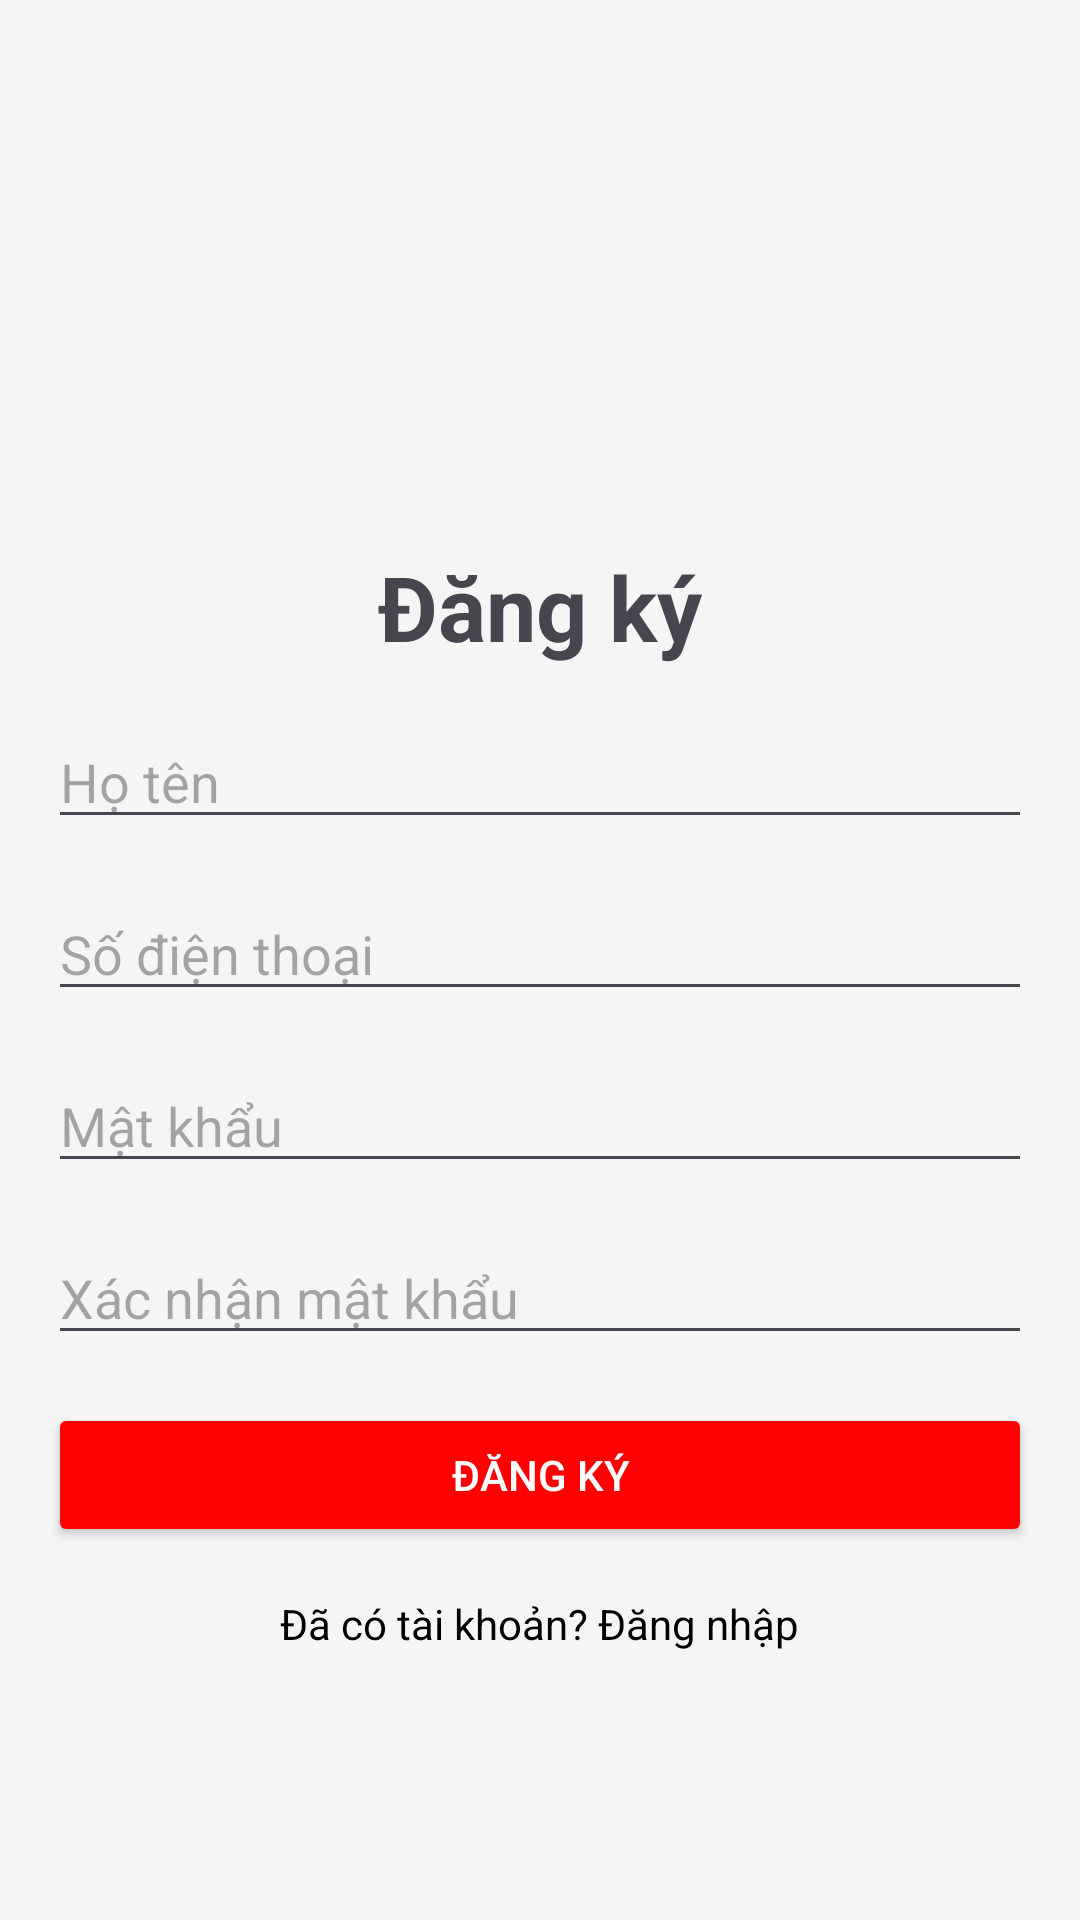

The Android layout XML behind this screen, and the referenced resources:
<!-- AndroidManifest.xml: application theme Theme.QLDB -->
<!-- res/layout/activity_sign_up.xml -->
<?xml version="1.0" encoding="utf-8"?>
<LinearLayout xmlns:android="http://schemas.android.com/apk/res/android"
    android:layout_width="match_parent"
    android:layout_height="match_parent"
    android:orientation="vertical"
    android:padding="16dp"
    android:background="#F5F5F5">

    

    

    <ImageView
        android:layout_width="wrap_content"
        android:layout_height="150dp"
        android:layout_gravity="center"
        android:contentDescription="Logo"
        android:src="@drawable/ic_chef_logo" />

    <TextView
        android:layout_width="wrap_content"
        android:layout_height="wrap_content"
        android:layout_gravity="center"
        android:layout_marginTop="16dp"
        android:text="Đăng ký"
        android:textSize="30sp"
        android:textStyle="bold" />

    
    <EditText
        android:id="@+id/etFullName"
        android:layout_width="match_parent"
        android:layout_height="wrap_content"
        android:hint="Họ tên"
        android:inputType="text"
        android:layout_marginTop="16dp" />

    
    <EditText
        android:id="@+id/etPhone"
        android:layout_width="match_parent"
        android:layout_height="wrap_content"
        android:hint="Số điện thoại"
        android:inputType="phone"
        android:layout_marginTop="16dp"/>

    
    <EditText
        android:id="@+id/etPassword"
        android:layout_width="match_parent"
        android:layout_height="wrap_content"
        android:hint="Mật khẩu"
        android:inputType="textPassword"
        android:layout_marginTop="16dp" />

    
    <EditText
        android:id="@+id/etConfirmPassword"
        android:layout_width="match_parent"
        android:layout_height="wrap_content"
        android:hint="Xác nhận mật khẩu"
        android:inputType="textPassword"
        android:layout_marginTop="16dp" />

    
    <Button
        android:id="@+id/btnSignUp"
        android:layout_width="match_parent"
        android:layout_height="wrap_content"
        android:text="Đăng ký"
        android:backgroundTint="#FF0000"
        android:textColor="#FFFFFF"
        android:layout_marginTop="16dp" />

    
    <TextView
        android:layout_width="wrap_content"
        android:layout_height="wrap_content"
        android:text="Đã có tài khoản? Đăng nhập"
        android:textColor="#000000"
        android:layout_gravity="center"
        android:layout_marginTop="16dp"
        android:id="@+id/tvSignInLink" />
    

</LinearLayout>
<!-- resources referenced by this layout -->
<resources>
  <style name="Theme.QLDB" parent="Base.Theme.QLDB" />
  <style name="Base.Theme.QLDB" parent="Theme.Material3.DayNight.NoActionBar">
          
          
      </style>
</resources>
